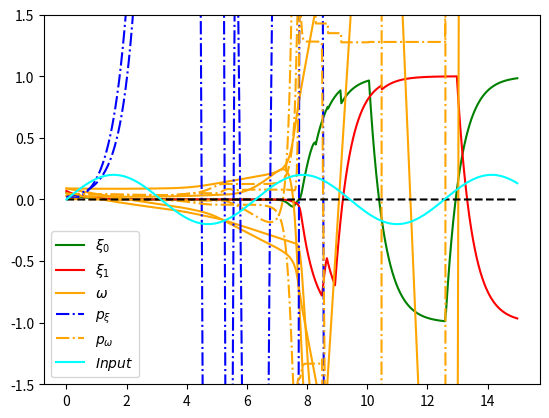
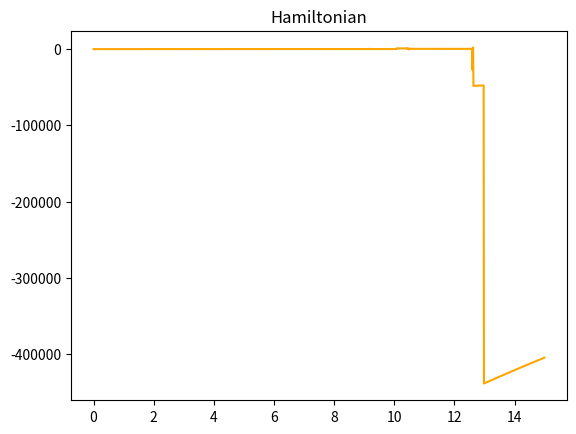
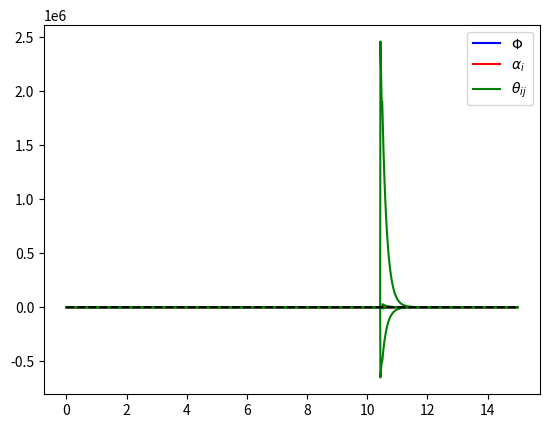

The matplotlib source for these figures, in order:
import matplotlib.pyplot as plt
import numpy as np
import copy
np.set_printoptions(precision=10)

class NeuralAgent:
    def __init__(self):

        self.n_neurons = 2
        self.xi = 0.1 * np.random.rand(self.n_neurons)
        self.omega = 0.1 * np.random.rand(self.n_neurons,self.n_neurons)

        self.p_xi = .1 * np.random.rand(self.n_neurons)
        self.p_omega = .1 * np.random.rand(self.n_neurons,self.n_neurons)

        self.agent_state = [self.xi, self.omega, self.p_xi, self.p_omega]

        self.xi_list = []
        self.omega_list = []
        self.p_xi_list = []
        self.p_omega_list = []
        self.h_list =[]

        self.history = [self.xi_list,self.omega_list,self.p_xi_list,self.p_omega_list,self.h_list]

        self.threshold2 = 0.

    def update_history(self):
        self.xi_list.append(copy.deepcopy(self.xi))
        self.omega_list.append(copy.deepcopy(self.omega.reshape(self.n_neurons**2)))
        self.p_xi_list.append(copy.deepcopy(self.p_xi))
        self.p_omega_list.append(copy.deepcopy(self.p_omega.reshape(self.n_neurons**2)))
        self.h_list.append(copy.deepcopy(self.h))


    def set_input(self,input):
        self.input = input

    @staticmethod
    def activation_fun(x):
        return np.tanh(x)

    @staticmethod
    def activation_fun_prime(x):
        return 1 - np.tanh(x)**2

    @staticmethod
    def activation_fun_second(x):
        return -2 * np.tanh(x) * (1/np.cosh(x))**2

    def potential(self,xi,u):
        return 0.5 * (xi[0] - u)**2

    def potential_prime(self,xi,u,i):
        if i == 0:
            return (xi[0] - u)
        elif i == 1:
            return 0

    def read_env_parameters(self,env_parameters):
        self.dissipation_factor = env_parameters[0]
        self.alpha = env_parameters[1]
        self.theta = env_parameters[2]
        self.m_xi = env_parameters[3]
        self.m_v = env_parameters[4]

    def compute_activations(self):
        activations = np.zeros(self.n_neurons)
        for i in range(self.n_neurons):
            for j in range(self.n_neurons):
                activations[i] += self.theta[i, j] * self.omega[i, j] * self.xi[j]
        return activations

    def update_states_costates(self):
        # shortcut
        alpha = self.alpha
        dissipation_factor = self.dissipation_factor
        theta = self.theta
        m_v = self.m_v

        xi = self.xi.copy()
        omega = self.omega.copy()
        p_xi = self.p_xi.copy()
        p_omega = self.p_omega.copy()

        activations = self.compute_activations()

        # state update
        for i in range(self.n_neurons):
            self.xi[i] = xi[i] + delta_t * alpha[i] * (-xi[i] + self.activation_fun(activations[i]))

            for j in range(self.n_neurons):
                self.omega[i,j] = omega[i,j] - delta_t * p_omega[i,j] / (m_v[i,j] * dissipation_factor+self.threshold2) # default threshold is 0


        # costate update
        # g_p_omega in the symmetric case is a lower triangular matrix
        g_p_xi, g_p_omega = self.evaluate_costate_derivative(xi, omega, p_xi, p_omega, activations)

        for k in range(self.n_neurons):
            self.p_xi[k] = p_xi[k] + delta_t * g_p_xi[k]
            for n in range(self.n_neurons):
                self.p_omega[k,n] = p_omega[k,n] + delta_t * g_p_omega[k,n]

    def evaluate_costate_derivative(self,xi,omega,p_xi,p_omega,activations):
        g_p_xi = np.zeros(self.n_neurons)
        g_p_omega = np.zeros((self.n_neurons, self.n_neurons))

        # shortcut
        alpha = self.alpha
        dissipation_factor = self.dissipation_factor
        theta = self.theta
        m_xi = self.m_xi
        m_v = self.m_v

        temp1 = np.zeros(self.n_neurons)
        temp2 = np.zeros(self.n_neurons)

        for k in range(self.n_neurons):
            for i in range(self.n_neurons):
                temp1[k] += m_xi[i] * (-xi[i] + self.activation_fun(activations[i])) * self.activation_fun_prime(
                    activations[i]) * theta[i, k] * omega[i, k]
                temp2[k] += p_xi[i] * alpha[i] * self.activation_fun_prime(activations[i]) * theta[i, k] * omega[i, k]

        for k in range(self.n_neurons):
            g_p_xi[k] = - dissipation_factor * (self.potential_prime(xi,self.input,k)-m_xi[k]*(-xi[k]+self.activation_fun(activations[k])) + temp1[k]) + p_xi[k] * alpha[k] - temp2[k]

            for n in range(self.n_neurons):
                g_p_omega[k, n] = -dissipation_factor * (m_xi[k] * (-xi[k]+self.activation_fun(activations[k])) * self.activation_fun_prime(activations[k]) * theta[k,n] * xi[n]) - p_xi[k] * alpha[k] * self.activation_fun_prime(activations[k]) * theta[k,n] * xi[n]

        return g_p_xi,g_p_omega

    # def evaluate_current_optimal_control(self,env_parameters):
    #     dissipation_factor, alpha, m_xi, m_v, b = self.get_env_parameters(env_parameters)
    #     self.control = - self.p_omega / (m_v * dissipation_factor)

    def evaluate_current_hamiltonian(self):
        activations = self.compute_activations()
        # shortcut
        alpha = self.alpha
        dissipation_factor = self.dissipation_factor
        theta = self.theta
        m_xi = self.m_xi
        m_v = self.m_v

        temp1 = 0
        temp2 = 0
        temp3 = 0
        for i in range(self.n_neurons):
            temp1 += 0.5 * m_xi[i] * (-self.xi[i]+self.activation_fun(activations[i]))**2
            temp2 += self.p_xi[i] * alpha[i] * (-self.xi[i]+self.activation_fun(activations[i]))
            for j in range(self.n_neurons):
                temp3 += 0.5 * self.p_omega[i,j] / (dissipation_factor * m_v[i,j]+self.threshold2)

        self.h = dissipation_factor * (self.potential(self.xi, self.input) + temp1) + temp2 - temp3

    def evaluate_norm_p(self):
        temp = 0
        for i in range(self.n_neurons):
            temp += self.p_xi[i] * self.p_xi[i]
            for j in range(self.n_neurons):
                temp += self.p_omega[i, j] * self.p_omega[i, j]
        return np.sqrt(temp)


class EnviromentalAgent:
    def __init__(self):
        self.n_neurons = 2

        self.dissipation_factor = 1
        self.alpha = 2 * np.ones(self.n_neurons) # the initialization of alpha is 0 when it is not fixed
        self.theta = 0.1 * np.random.rand(self.n_neurons, self.n_neurons)

        self.m_v = np.ones((self.n_neurons, self.n_neurons))
        self.m_xi = 0. * np.ones(self.n_neurons) # 0.1


        self.eta_in = 1e-04     # This is a default value
        self.eta_out = 1e-02    # This is a default value
        self.threshold = 0.1    # alpha = 0 in the initialization, the gradient in that direction blow up without this threshold!
        self.epsilon = 0.01     # This is a default value

        self.env_parameters = [self.dissipation_factor, self.alpha, self.theta, self.m_xi, self.m_v]

        self.dissipation_factor_list = []
        self.alpha_list = []
        self.theta_list = []
        self.m_xi_list = []
        self.m_v_list = []
        self.slack_list = []

        self.history = [self.dissipation_factor_list, self.alpha_list, self.theta_list, self.m_xi_list, self.m_v_list, self.slack_list]

    def update_history(self):
        dissipation_factor = self.env_parameters[0]
        alpha = self.env_parameters[1]
        theta = self.env_parameters[2]
        m_xi = self.env_parameters[3]
        m_v = self.env_parameters[4]

        self.dissipation_factor_list.append(copy.deepcopy(dissipation_factor))
        self.alpha_list.append(copy.deepcopy(alpha))
        self.theta_list.append(copy.deepcopy(theta.reshape(self.n_neurons ** 2)))
        self.m_xi_list.append(copy.deepcopy(m_xi))
        self.m_xi_list.append(copy.deepcopy(m_v.reshape(self.n_neurons ** 2)))

    def env_potential(self):
        #when phi and alpha are fixed, the environmental loss includes only the term with theta
        temp = 0
        for i in range(self.n_neurons):
            for j in range(self.n_neurons):
                temp += (self.theta[i, j]-1)**2
        return 0.5 * temp

    def grad_env_potential(self, direction, idx1=None, idx2=None):
        if direction == "theta":
            return self.theta[idx1, idx2]-1

    def grad_g(self, name_constraint, direction, agent, idxc1 = None, idxc2 = None, idx1 = None, idx2=None):

        agent.read_env_parameters(self.env_parameters)
        activations = agent.compute_activations()

        if name_constraint == "g_p_xi":
            # if direction == "dissipation_factor":
            #     temp1 = np.zeros(self.n_neurons)
            #     for i in range(self.n_neurons):
            #         temp1[idxc1] += self.m_xi[i] * (
            #                     -agent.xi[i] + agent.activation_fun(activations[i])) * agent.activation_fun_prime(
            #             activations[i]) * self.theta[i, idxc1] * agent.omega[i, idxc1]
            #     return -(agent.potential_prime(agent.xi, agent.input, idxc1) - self.m_xi[idxc1] * (-agent.xi[idxc1] + agent.activation_fun(activations[idxc1])) + temp1[idxc1])
            # if direction == "alpha":
            #     temp = 0
            #     if idxc1 == idx1:
            #         temp += agent.p_xi[idxc1]
            #     temp += -agent.p_xi[idx1] * agent.activation_fun_prime(activations[idx1]) * self.theta[idx1,idxc1] * agent.omega[idx1,idxc1]
            #     return temp
            if direction == "theta":
                temp = 0
                if idxc1 == idx1:
                    temp += self.dissipation_factor * self.m_xi[idxc1] * agent.activation_fun_prime(activations[idxc1]) * agent.omega[idxc1,idx2] * agent.xi[idx2]
                temp += -self.dissipation_factor * (self.m_xi[idx1] * (agent.activation_fun_prime(activations[idx1]))**2 * agent.omega[idx1,idx2] * agent.xi[idx2] * self.theta[idx1,idxc1] * agent.omega[idx1,idxc1])
                temp += -self.dissipation_factor * (self.m_xi[idx1] * (-agent.xi[idx1] + agent.activation_fun(activations[idx1])) * agent.activation_fun_second(activations[idx1]) * agent.omega[idx1,idx2] * agent.xi[idx2] * self.theta[idx1,idxc1] * agent.omega[idx1,idxc1])
                if idxc1 == idx2:
                    temp += -self.dissipation_factor * (self.m_xi[idx1] * (-agent.xi[idx1] + agent.activation_fun(activations[idx1])) * agent.activation_fun_prime(activations[idx1]) * agent.omega[idx1,idx2])
                temp += - agent.p_xi[idx1] * self.alpha[idx1] * agent.activation_fun_second(activations[idx1]) * agent.omega[idx1, idx2] * agent.xi[idx2] * self.theta[idx1, idxc1] * agent.omega[idx1, idxc1]
                if idxc1 == idx2:
                    temp += - agent.p_xi[idx1] * self.alpha[idx1] * agent.activation_fun_prime(activations[idx1]) * agent.omega[idx1, idx2]
                return temp

        if name_constraint == "g_p_omega":
            # if direction == "dissipation_factor":
            #     return -(self.m_xi[idxc1] *(-agent.xi[idxc1]+agent.activation_fun(activations[idxc1])) * agent.activation_fun_prime(activations[idxc1]) * self.theta[idxc1,idxc2] * agent.xi[idxc2])
            # if direction == "alpha":
            #     if idxc1 == idx1:
            #         return -agent.p_xi[idxc1] * agent.activation_fun_prime(activations[idxc1]) * self.theta[idxc1,idxc2] * agent.xi[idxc2]
            #     else: return 0
            if direction == "theta":
                temp = 0
                if idxc1 == idx1:
                    temp += -self.dissipation_factor * (self.m_xi[idxc1] * (agent.activation_fun_prime(activations[idxc1]))**2 * agent.omega[idxc1, idx2] * self.theta[idxc1, idxc2] * agent.xi[idx2] * agent.xi[idxc2])
                    temp += -self.dissipation_factor * (self.m_xi[idxc1] * (-agent.xi[idxc1] + agent.activation_fun(activations[idxc1])) * agent.activation_fun_second(activations[idxc1]) * agent.omega[idxc1, idx2] * self.theta[idxc1, idxc2] * agent.xi[idx2] * agent.xi[idxc2])
                    if idxc2 == idx2:
                        temp += -self.dissipation_factor * (self.m_xi[idxc1] * (-agent.xi[idxc1] + agent.activation_fun(activations[idxc1])) * agent.activation_fun_prime(activations[idxc1]) * agent.xi[idxc2])
                    temp += - agent.p_xi[idxc1] * self.alpha[idxc1] * agent.activation_fun_second(activations[idxc1]) * agent.omega[idxc1,idx2] * self.theta[idxc1,idxc2] * agent.xi[idx2] * agent.xi[idxc2]
                    if idxc2 == idx2:
                        temp += - agent.p_xi[idxc1] * self.alpha[idxc1] * agent.activation_fun_prime(activations[idxc1]) * agent.xi[idxc2]
                    return temp
                else: return 0

    def grad_constraint(self, direction, agent, idx1 = None, idx2 = None):
        temp = 0
        # if direction == "dissipation_factor":
        #     for i in range(self.n_neurons):
        #         temp += agent.p_xi[i] * self.grad_g("g_p_xi","dissipation_factor", agent, idxc1=i)
        #     for i in range(self.n_neurons): # non distinguo caso simmetrico e non tanto p_omega è triangolare
        #         for j in range(self.n_neurons):
        #             temp += agent.p_omega[i,j] * self.grad_g("g_p_omega","dissipation_factor", agent, idxc1=i, idxc2=j)
        # if direction == "alpha":
        #     for i in range(self.n_neurons):
        #         temp += agent.p_xi[i] * self.grad_g("g_p_xi", "alpha", agent, idxc1=i, idx1=idx1)
        #     for i in range(self.n_neurons):
        #         for j in range(self.n_neurons):
        #             temp += agent.p_omega[i, j] * self.grad_g("g_p_omega", "alpha", agent, idxc1=i, idxc2=j, idx1=idx1)
        if direction == "theta":
            for i in range(self.n_neurons):
                temp += agent.p_xi[i] * self.grad_g("g_p_xi", "theta", agent, idxc1=i, idx1=idx1, idx2=idx2)
            for i in range(self.n_neurons):
                for j in range(self.n_neurons):
                    temp += agent.p_omega[i, j] * self.grad_g("g_p_omega", "theta", agent, idxc1=i, idxc2=j,
                                                              idx1=idx1, idx2=idx2)
        return temp

    def check_feasible(self, agent, env_parameters):
        agent.read_env_parameters(env_parameters)
        activations = agent.compute_activations()

        g_p_xi, g_p_omega = agent.evaluate_costate_derivative(agent.xi, agent.omega, agent.p_xi, agent.p_omega, activations)
        temp = 0
        for i in range(self.n_neurons):
            temp += agent.p_xi[i] * g_p_xi[i]
            for j in range(self.n_neurons):
                temp += agent.p_omega[i,j] * g_p_omega[i, j]
        return temp

    def gradG2(self,agent):
        temp=0
        #temp += self.grad_constraint("dissipation_factor", agent)**2
        for i in range(self.n_neurons):
            #temp += self.grad_constraint("alpha", agent,idx1=i) ** 2
            for j in range(self.n_neurons):
                temp += self.grad_constraint("theta", agent , idx1=i, idx2=j) ** 2

        return temp

    def gradUscalargradG(self,agent):
        temp=0
        #temp += self.grad_constraint("dissipation_factor", agent) * self.grad_env_potential("dissipation_factor")
        for i in range(self.n_neurons):
            #temp += self.grad_constraint("alpha", agent, idx1=i) * self.grad_env_potential("alpha", idx1=i)
            for j in range(self.n_neurons):
                temp += self.grad_constraint("theta", agent, idx1=i, idx2=j) * self.grad_env_potential("theta", idx1=i, idx2=j)

        return temp

    def update_env_parameters(self, agent):
        #   Per ciascun costraint...
        #   Controlliamo se siamo in F
        #       - Se siamo fuori:
        #                - calcoliamo grad g e facciamo update lungo direzione grad g del vincolo rotto
        #                       se è dentro il vincolo rotto e sono sempre dentro gli altri ok
        #                       se è fuori il vincolo rotto e sempre dentro gli altri alzo il lr
        #                       se è dentro il vincolo rotto ma fuori da quelli che erano buoni? nisba -> non faccio l'update?
        #       - 1b siamo dentro:
        #                -calcoliamo grad U e facciamo update provvisorio lungo grad U
        #                       se il punto risultante è dentro tutto ok
        #                       se è fuori calcolo grad g e faccio update lungo tangente
        #                             se è dentro ok
        #                             se è fuori abbasso lr
        epsilon = self.epsilon
        max_it = 5
        it = 0
        eta_in = self.eta_in
        eta_out = self.eta_out

        #constraint = 0.
        gamma = 2
        # print(self.env_parameters)
        env_parameters = copy.deepcopy(self.env_parameters)
        env_parameters_new = copy.deepcopy(env_parameters)
        a = self.check_feasible(agent, env_parameters)

        print("a", a)
        # if a < -epsilon: # I am in the feasible region
        #     env_parameters_new[0] = env_parameters[0]
        #
        #     # if env_parameters_new[0] > constraint or env_parameters_new[0] < -constraint:
        #     #     env_parameters_new[0] = env_parameters_new[0]
        #     # elif env_parameters_new[0] > 0 :
        #     #     env_parameters_new[0] = constraint
        #     # elif env_parameters_new[0] < 0:
        #     #     env_parameters_new[0] = -1 * constraint
        #
        #
        #     for i in range(self.n_neurons): # TODO stava qui il problema modificare la loss rispetto alpha - risolto con soglia al denominatore
        #         env_parameters_new[1][i] = env_parameters[1][i]
        #         for j in range(self.n_neurons):
        #             env_parameters_new[2][i,j] = env_parameters[2][i,j] - eta_in * self.grad_env_potential("theta", idx1=i, idx2=j)
        #
        #     b = self.check_feasible(agent, env_parameters_new)
        #     print("b", b)
        #     while True:
        #         if b < -epsilon:
        #             # self.env_parameters = copy.deepcopy(env_parameters_new)
        #             for i in range(len(self.env_parameters)):
        #                 self.env_parameters[i] = env_parameters_new[i]
        #             break
        #         else:
        #             norm_factor = self.gradUscalargradG(agent)/self.gradG2(agent)
        #             env_parameters_new[0] = env_parameters[0] - eta_in * (self.grad_env_potential("dissipation_factor") - gamma * norm_factor * self.grad_constraint("dissipation_factor",agent))
        #             for i in range(self.n_neurons):
        #                 env_parameters_new[1][i] = env_parameters[1][i] - eta_in * (self.grad_env_potential("alpha", idx1=i) - gamma * norm_factor * self.grad_constraint("alpha",agent, idx1=i))
        #                 for j in range(self.n_neurons):
        #                     env_parameters_new[2][i, j] = env_parameters[2][i, j] - eta_in * (self.grad_env_potential("theta", idx1=i, idx2=j) - gamma * norm_factor * self.grad_constraint("alpha",agent, idx1=i, idx2=j))
        #
        #         c = self.check_feasible(agent, env_parameters_new)
        #         print("c:", c)
        #         if c < -epsilon:
        #             # self.env_parameters = copy.deepcopy(env_parameters_new)
        #             for i in range(len(self.env_parameters)):
        #                 self.env_parameters[i] = env_parameters_new[i]
        #             break
        #         else:
        #             print("Lr is too high along the tangential direction!")
        #             eta_in /=2
        #             it += 1
        #             if it == max_it:
        #                 # self.env_parameters = copy.deepcopy(env_parameters_new)
        #                 for i in range(len(self.env_parameters)):
        #                     self.env_parameters[i] = env_parameters_new[i]
        #                 break
        if a > -epsilon:        # I am out the feasibile region!
            while True:
                env_parameters_new[0] = env_parameters[0]

                for i in range(self.n_neurons):
                    env_parameters_new[1][i] = env_parameters[1][i]
                    for j in range(self.n_neurons):
                        env_parameters_new[2][i, j] = env_parameters[2][i, j] - eta_in * (self.grad_env_potential("theta", idx1=i, idx2=j)) - eta_out * self.grad_constraint("theta",agent,idx1=i,idx2=j)
                b = self.check_feasible(agent, env_parameters_new)
                print("b", b)
                if b < -epsilon:
                    # self.env_parameters = copy.deepcopy(env_parameters_new)
                    for i in range(len(self.env_parameters)):
                        self.env_parameters[i] = env_parameters_new[i]
                    break
                else:
                    eta_in *= 5
                    eta_out *= 5
                    it += 1
                    if it == max_it:
                        # self.env_parameters = copy.deepcopy(env_parameters_new)
                        for i in range(len(self.env_parameters)):
                            self.env_parameters[i] = env_parameters_new[i]
                        break

        # print(self.env_parameters)
        self.dissipation_factor = self.env_parameters[0]
        self.alpha = self.env_parameters[1]
        self.theta = self.env_parameters[2]
        self.m_xi = self.env_parameters[3]
        self.m_v = self.env_parameters[4]


if __name__ == "__main__":
    np.random.seed(3)
    T = 15
    delta_t = 0.01

    number_of_neurons = 2

    def input_fun(t):
        return 0.2 * np.sin(t)

    signal_list = []

    t_array = np.arange(0, T, delta_t)

    agent = NeuralAgent()
    env_agent = EnviromentalAgent()
    # env_agent.eta_in = 0.0001
    # env_agent.eta_out = 0.001
    env_agent.eta_in = 0.0001
    env_agent.eta_out = 0.00001
    env_agent.epsilon = 0.
    env_agent.update_history()

    # set costate initialization to start from the feasible region of the constraint
    agent.read_env_parameters(env_agent.env_parameters)
    agent.set_input(input_fun(0))
    # a = env_agent.check_feasible(agent,env_agent.env_parameters)
    # if a > 0:
    #     agent.p_xi *=-1
    #     agent.p_omega *= -1
    #
    # a = env_agent.check_feasible(agent, env_agent.env_parameters)
    # if a > -env_agent.epsilon:
    #     agent.p_xi *= 10
    #     agent.p_omega *= 10
    #
    # a = env_agent.check_feasible(agent, env_agent.env_parameters)
    # if a > -env_agent.epsilon:
    #     print("Try again...")
    #     exit()

    # print("Initial constraint value: ", a)

    for t in t_array:
        print("t:> ", t ,"---------------------------------------------------------")
        input = input_fun(t)
        signal_list.append(input)
        agent.set_input(input)

        env_agent.update_env_parameters(agent)      # Comment this line when debugging the neural agent

        if t != t_array[-1]:
            env_agent.update_history()
        agent.read_env_parameters(env_agent.env_parameters)
        agent.update_states_costates()
        print("Costate norm: ",agent.evaluate_norm_p())
        agent.evaluate_current_hamiltonian()
        agent.update_history()

    a = list(zip(*agent.history[0]))

    plt.figure(0)
    plt.plot(t_array, a[0], label=r'$\xi_0$', color="green")
    plt.plot(t_array, a[1], label=r'$\xi_1$', color="red")

    plt.plot(t_array, agent.history[1], label=r'$\omega$', color="orange")
    plt.plot(t_array, agent.history[2], label=r'$p_\xi$', color="blue", linestyle="-.")
    plt.plot(t_array, agent.history[3], label=r'$p_\omega$', color="orange", linestyle="-.")
    plt.plot(t_array, np.zeros(len(t_array)),color="black", linestyle="--")

    plt.plot(t_array,signal_list, label=r'$Input$', color="cyan")
    plt.ylim(-1.5,1.5)

    handles, labels = plt.gca().get_legend_handles_labels()
    by_label = dict(zip(labels, handles))
    plt.legend(by_label.values(), by_label.keys())


    plt.figure(1)
    plt.title("Hamiltonian")
    plt.plot(t_array,agent.history[4], label=r'$Hamiltonian$', color="orange")
    #plt.ylim(-3, 3)


    plt.figure(2)

    plt.plot(t_array,env_agent.history[0], label=r'$\Phi$',color="blue")
    plt.plot(t_array,env_agent.history[1], label=r'$\alpha_{i}$',color="red")
    plt.plot(t_array,env_agent.history[2], label=r'$\theta_{ij}$',color="green")

    plt.plot(t_array, np.zeros(len(t_array)),color="black", linestyle="--")

    #plt.ylim(-2, 2)

    handles, labels = plt.gca().get_legend_handles_labels()
    by_label = dict(zip(labels, handles))
    plt.legend(by_label.values(), by_label.keys())

    plt.show()